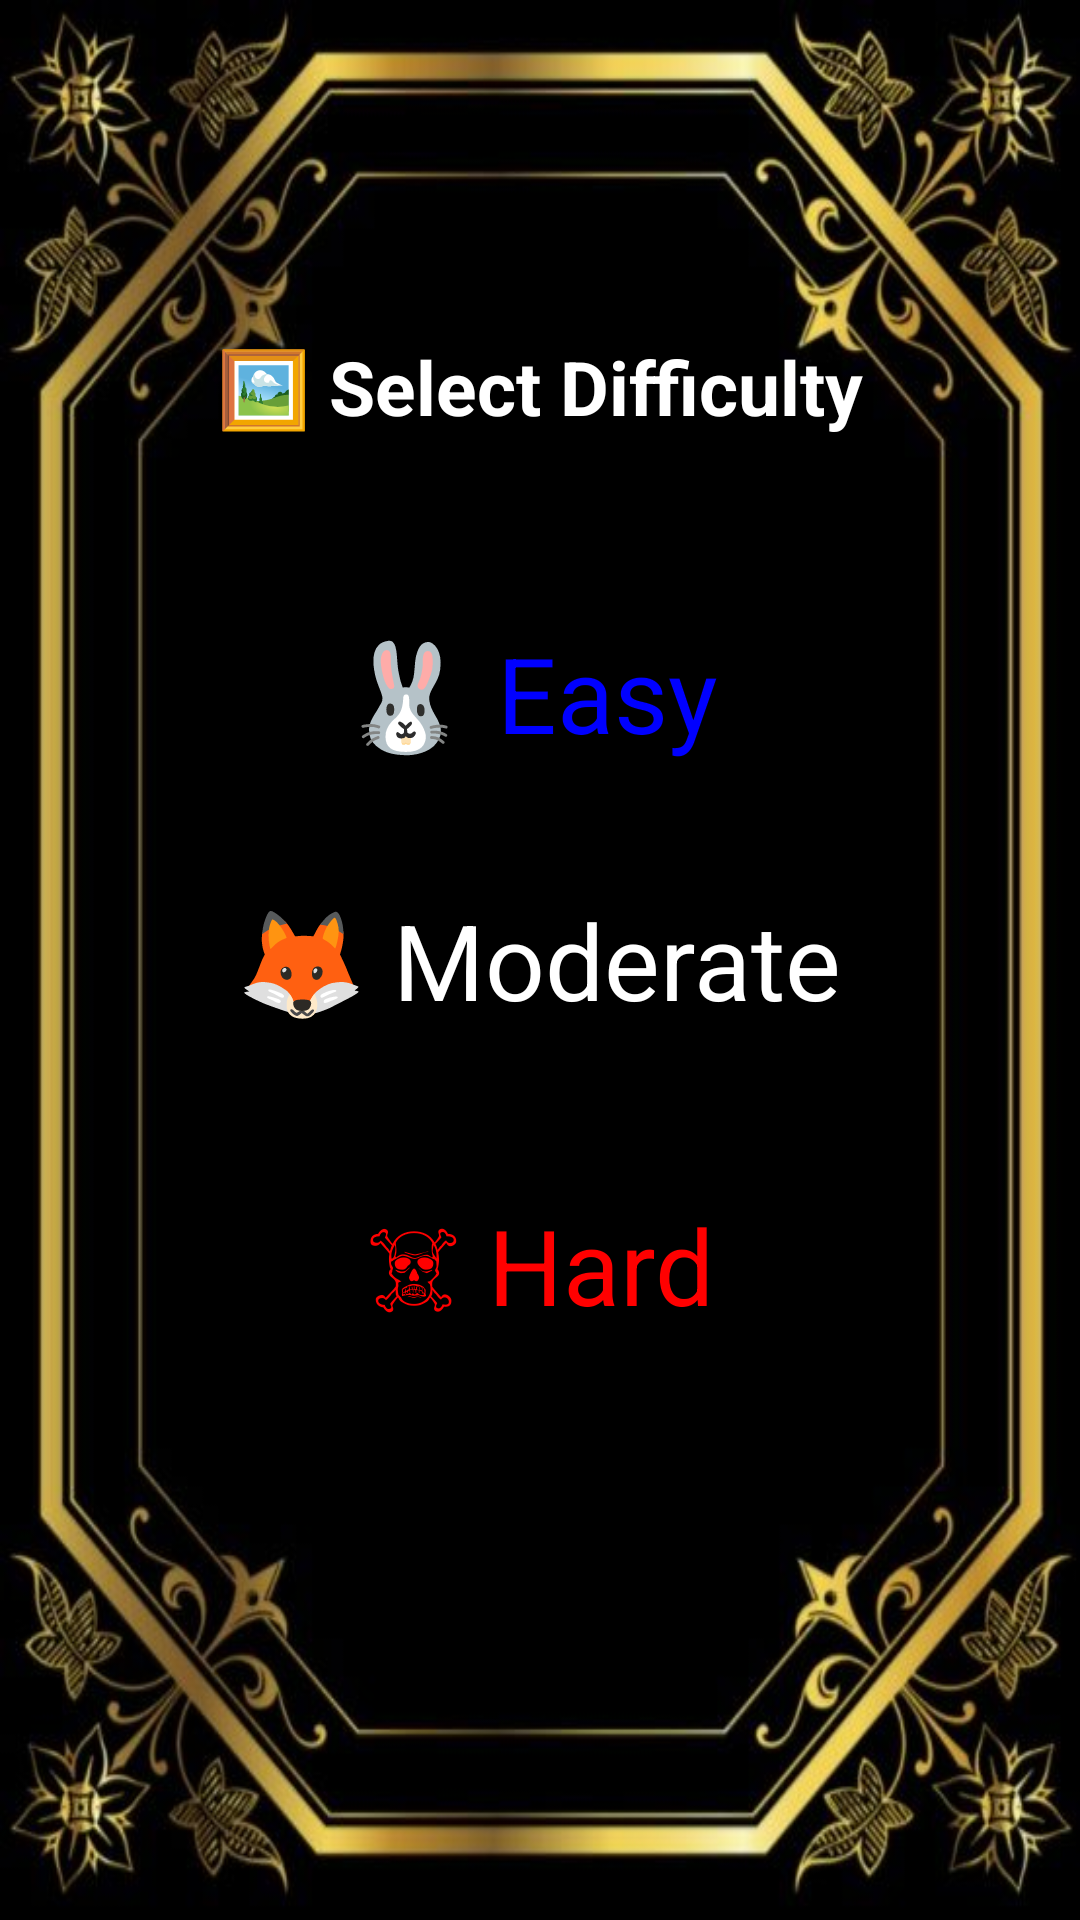

Reconstruct the res/layout file that produces this screen, plus the resources it refers to.
<!-- AndroidManifest.xml: application theme Theme.PBL_Project -->
<!-- res/layout/activity_select_difficulty.xml -->
<?xml version="1.0" encoding="utf-8"?>
<androidx.constraintlayout.widget.ConstraintLayout xmlns:android="http://schemas.android.com/apk/res/android"
    xmlns:app="http://schemas.android.com/apk/res-auto"
    xmlns:tools="http://schemas.android.com/tools"
    android:layout_width="match_parent"
    android:layout_height="match_parent"
    android:background="@drawable/img4"
    tools:context=".SelectDifficulty">

    <TextView
        android:id="@+id/instruction2"
        android:layout_width="wrap_content"
        android:layout_height="wrap_content"
        android:layout_marginTop="112dp"
        android:text="@string/instruction3"
        android:textColor="@color/name_col"
        android:textSize="25sp"
        android:textStyle="bold"
        app:layout_constraintEnd_toEndOf="parent"
        app:layout_constraintStart_toStartOf="parent"
        app:layout_constraintTop_toTopOf="parent" />

    <TextView
        android:id="@+id/easy"
        android:layout_width="wrap_content"
        android:layout_height="wrap_content"
        android:text="@string/easy"
        android:textColor="#0000ff"
        android:textSize="35sp"
        app:layout_constraintBottom_toBottomOf="parent"
        app:layout_constraintEnd_toEndOf="parent"
        app:layout_constraintHorizontal_bias="0.484"
        app:layout_constraintStart_toStartOf="parent"
        app:layout_constraintTop_toTopOf="parent"
        app:layout_constraintVertical_bias="0.35" />

    <TextView
        android:id="@+id/medium"
        android:layout_width="wrap_content"
        android:layout_height="wrap_content"
        android:text="@string/modearate"
        android:textColor="@color/name_col"
        android:textSize="35sp"
        app:layout_constraintBottom_toBottomOf="parent"
        app:layout_constraintEnd_toEndOf="parent"
        app:layout_constraintHorizontal_bias="0.497"
        app:layout_constraintStart_toStartOf="parent"
        app:layout_constraintTop_toTopOf="parent" />

    <TextView
        android:id="@+id/hard"
        android:layout_width="wrap_content"
        android:layout_height="wrap_content"
        android:text="@string/hard"
        android:textColor="#FF0000"
        android:textSize="35sp"
        app:layout_constraintBottom_toBottomOf="parent"
        app:layout_constraintEnd_toEndOf="parent"
        app:layout_constraintStart_toStartOf="parent"
        app:layout_constraintTop_toTopOf="parent"
        app:layout_constraintVertical_bias="0.672" />


</androidx.constraintlayout.widget.ConstraintLayout>
<!-- resources referenced by this layout -->
<resources>
  <color name="name_col">#FFFFFFFF</color>
  <!-- drawable img4: jpg bitmap (drawable, 45086 bytes) -->
  <string name="easy">🐰 Easy</string>
  <string name="hard">☠ Hard</string>
  <string name="instruction3">🖼️ Select Difficulty</string>
  <string name="modearate">🦊 Moderate</string>
  <style name="Theme.PBL_Project" parent="Theme.AppCompat.DayNight.NoActionBar">
          
          <item name="colorPrimary">@color/purple_500</item>
          <item name="colorPrimaryVariant">@color/purple_700</item>
          <item name="colorOnPrimary">@color/white</item>
          
          <item name="colorSecondary">@color/teal_200</item>
          <item name="colorSecondaryVariant">@color/teal_700</item>
          <item name="colorOnSecondary">@color/black</item>
          
          <item name="android:statusBarColor" tools:targetApi="l">?attr/colorPrimaryVariant</item>
          
      </style>
  <color name="purple_500">#FF6200EE</color>
  <color name="purple_700">#FF3700B3</color>
  <color name="white">#FFFFFFFF</color>
  <color name="teal_200">#FF03DAC5</color>
  <color name="teal_700">#FF018786</color>
  <color name="black">#FF000000</color>
</resources>
